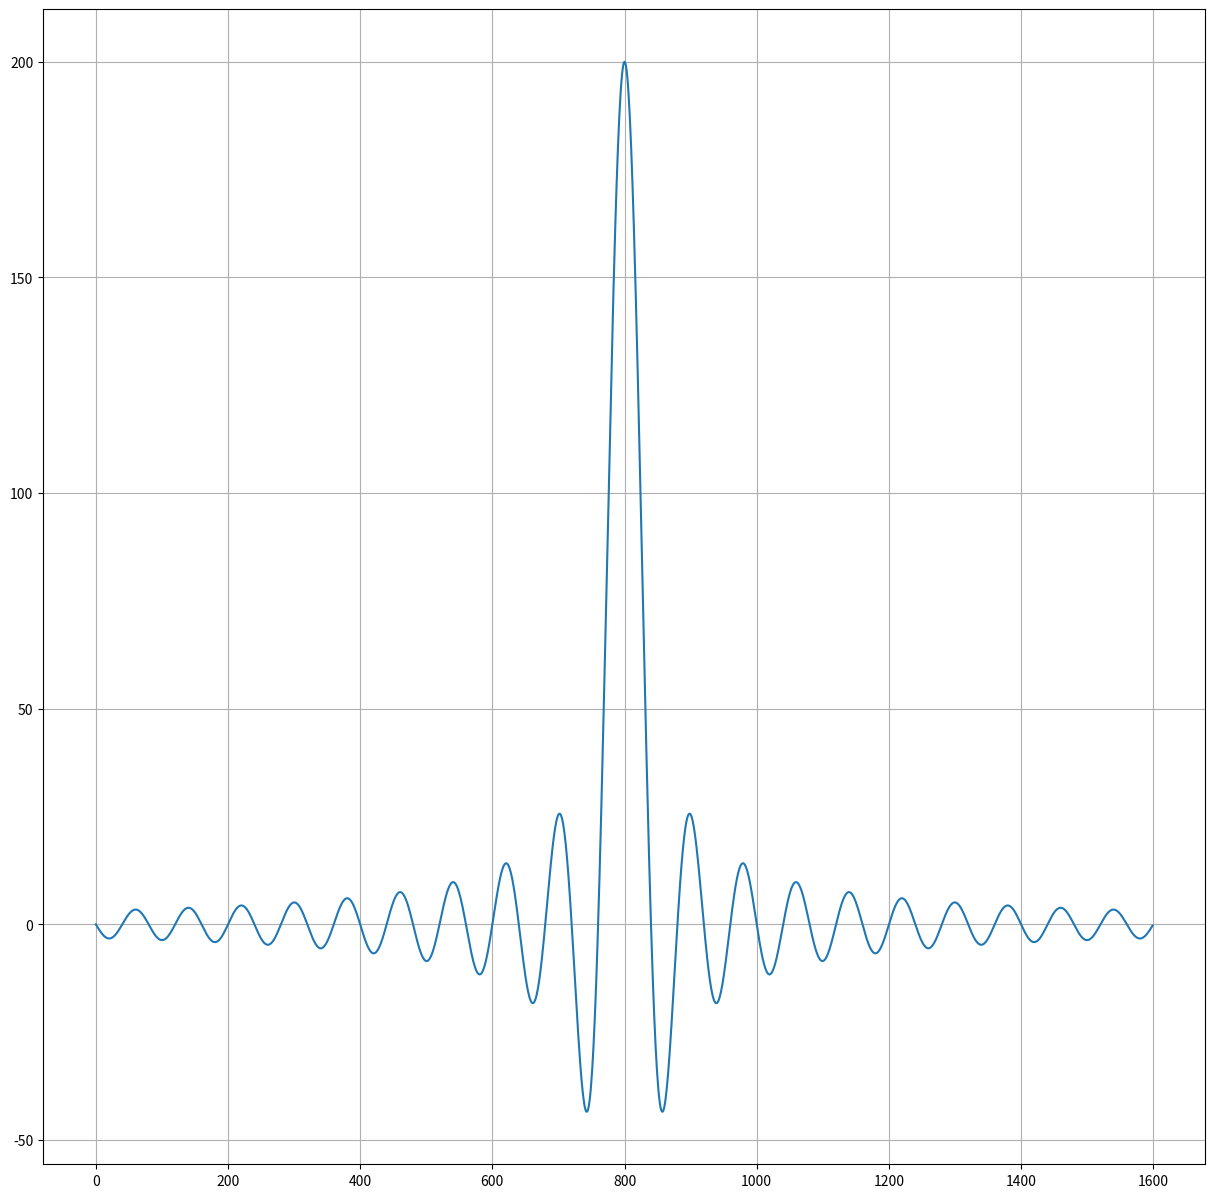

The matplotlib source for this figure:
import numpy as np
import matplotlib.pyplot as plt


sample_rate = 8000
fc = 100

i = np.arange(-0.1, 0.1, 1/sample_rate)

#         sin(2*pi*fc*i)
# h[i] = ----------------
#              i*pi

# função sinc (low-pass filter)
h = np.sin(2*np.pi*fc*i)/(i*np.pi)

###############
#   plot
plt.figure("Gráficos",figsize=(15,15))
plt.grid(1)
plt.plot(h)

